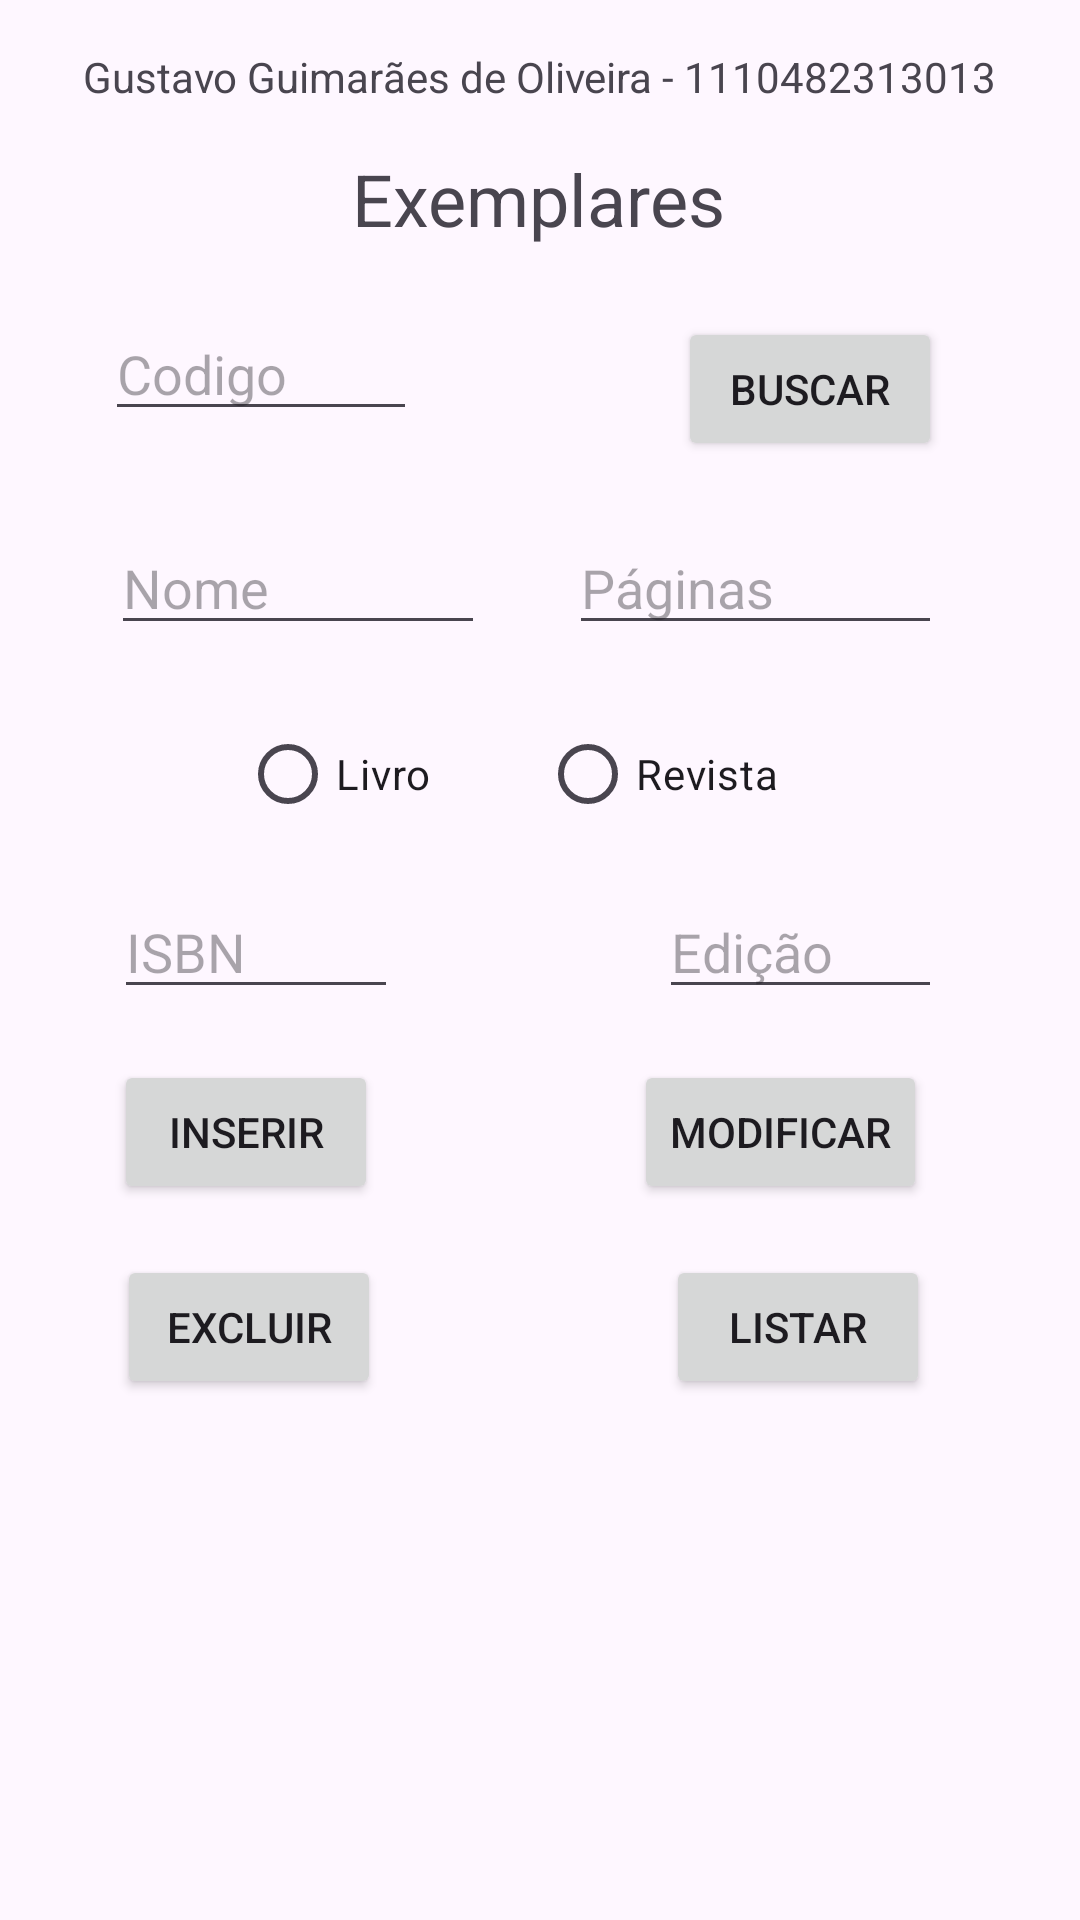

Write the Android layout XML for this screen, with the resource values it uses.
<!-- AndroidManifest.xml: application theme Theme.Atividade14_01 -->
<!-- res/layout/fragment_exemplares.xml -->
<?xml version="1.0" encoding="utf-8"?>
<androidx.constraintlayout.widget.ConstraintLayout xmlns:android="http://schemas.android.com/apk/res/android"
    xmlns:app="http://schemas.android.com/apk/res-auto"
    xmlns:tools="http://schemas.android.com/tools"
    android:id="@+id/frameLayout4"
    android:layout_width="match_parent"
    android:layout_height="match_parent"
    tools:context=".ExemplaresFragment">

    <TextView
        android:id="@+id/tvRaName3"
        android:layout_width="wrap_content"
        android:layout_height="wrap_content"
        android:layout_marginTop="16dp"
        android:text="@string/my_name_ra"
        app:layout_constraintEnd_toEndOf="parent"
        app:layout_constraintHorizontal_bias="0.5"
        app:layout_constraintStart_toStartOf="parent"
        app:layout_constraintTop_toTopOf="parent" />

    <TextView
        android:id="@+id/tv_alugueis3"
        android:layout_width="wrap_content"
        android:layout_height="wrap_content"
        android:layout_marginTop="15dp"
        android:text="@string/tv_exemplares"
        android:textSize="24sp"
        app:layout_constraintEnd_toEndOf="parent"
        app:layout_constraintHorizontal_bias="0.498"
        app:layout_constraintStart_toStartOf="parent"
        app:layout_constraintTop_toBottomOf="@+id/tvRaName3" />

    <Button
        android:id="@+id/btnBuscarExemplar"
        android:layout_width="wrap_content"
        android:layout_height="wrap_content"
        android:layout_marginEnd="46dp"
        android:layout_marginBottom="20dp"
        android:text="@string/btn_buscarExemplar"
        app:layout_constraintBottom_toTopOf="@+id/etQtdPaginas"
        app:layout_constraintEnd_toEndOf="parent"
        app:layout_constraintStart_toEndOf="@+id/etCodigoExemplar" />

    <EditText
        android:id="@+id/etCodigoExemplar"
        android:layout_width="0dp"
        android:layout_height="wrap_content"
        android:layout_marginStart="35dp"
        android:layout_marginTop="20dp"
        android:layout_marginEnd="87dp"
        android:ems="10"
        android:hint="@string/et_codigo"
        android:inputType="numberSigned"
        app:layout_constraintEnd_toStartOf="@+id/btnBuscarExemplar"
        app:layout_constraintStart_toStartOf="parent"
        app:layout_constraintTop_toBottomOf="@+id/tv_alugueis3" />

    <EditText
        android:id="@+id/etQtdPaginas"
        android:layout_width="0dp"
        android:layout_height="wrap_content"
        android:layout_marginEnd="46dp"
        android:layout_marginBottom="19dp"
        android:ems="10"
        android:hint="@string/et_qtdPaginas"
        android:inputType="text"
        app:layout_constraintBottom_toTopOf="@+id/radioGroup"
        app:layout_constraintEnd_toEndOf="parent"
        app:layout_constraintStart_toEndOf="@+id/etNomeExemplar" />

    <EditText
        android:id="@+id/etNomeExemplar"
        android:layout_width="0dp"
        android:layout_height="wrap_content"
        android:layout_marginStart="37dp"
        android:layout_marginEnd="28dp"
        android:ems="10"
        android:hint="@string/et_nomeExemplar"
        android:inputType="text"
        app:layout_constraintBaseline_toBaselineOf="@+id/etQtdPaginas"
        app:layout_constraintEnd_toStartOf="@+id/etQtdPaginas"
        app:layout_constraintStart_toStartOf="parent" />

    <RadioGroup
        android:id="@+id/radioGroup"
        android:layout_width="wrap_content"
        android:layout_height="wrap_content"
        android:layout_marginBottom="13dp"
        android:orientation="horizontal"
        app:layout_constraintBottom_toTopOf="@+id/etIsbnIssn"
        app:layout_constraintEnd_toEndOf="parent"
        app:layout_constraintStart_toStartOf="parent">

        <RadioButton
            android:id="@+id/rb_livro"
            android:layout_width="100dp"
            android:layout_height="wrap_content"
            android:text="@string/rb_livro" />

        <RadioButton
            android:id="@+id/rb_revista"
            android:layout_width="100dp"
            android:layout_height="wrap_content"
            android:text="@string/rb_revista" />
    </RadioGroup>

    <EditText
        android:id="@+id/etEdicao"
        android:layout_width="0dp"
        android:layout_height="wrap_content"
        android:layout_marginTop="13dp"
        android:layout_marginEnd="46dp"
        android:ems="10"
        android:hint="@string/et_edicao"
        android:inputType="text"
        app:layout_constraintEnd_toEndOf="parent"
        app:layout_constraintStart_toEndOf="@+id/etIsbnIssn"
        app:layout_constraintTop_toBottomOf="@+id/radioGroup" />

    <EditText
        android:id="@+id/etIsbnIssn"
        android:layout_width="0dp"
        android:layout_height="wrap_content"
        android:layout_marginStart="38dp"
        android:layout_marginTop="295dp"
        android:layout_marginEnd="87dp"
        android:ems="10"
        android:hint="@string/et_isbn"
        android:inputType="text"
        app:layout_constraintEnd_toStartOf="@+id/etEdicao"
        app:layout_constraintStart_toStartOf="parent"
        app:layout_constraintTop_toTopOf="parent" />

    <Button
        android:id="@+id/btnModificarExemplar"
        android:layout_width="wrap_content"
        android:layout_height="wrap_content"
        android:layout_marginTop="17dp"
        android:layout_marginEnd="1dp"
        android:text="@string/btn_modificarAluno"
        app:layout_constraintEnd_toEndOf="@+id/btnListarExemplar"
        app:layout_constraintTop_toBottomOf="@+id/etEdicao" />

    <Button
        android:id="@+id/btnInserirExemplar"
        android:layout_width="wrap_content"
        android:layout_height="wrap_content"
        android:layout_marginTop="17dp"
        android:text="@string/btn_inserirAluno"
        app:layout_constraintStart_toStartOf="@+id/etIsbnIssn"
        app:layout_constraintTop_toBottomOf="@+id/etIsbnIssn" />

    <Button
        android:id="@+id/btnListarExemplar"
        android:layout_width="wrap_content"
        android:layout_height="wrap_content"
        android:layout_marginTop="17dp"
        android:layout_marginEnd="50dp"
        android:text="@string/btn_listarAluno"
        app:layout_constraintEnd_toEndOf="parent"
        app:layout_constraintTop_toBottomOf="@+id/btnModificarExemplar" />

    <Button
        android:id="@+id/btnExcluirExemplar"
        android:layout_width="wrap_content"
        android:layout_height="wrap_content"
        android:layout_marginStart="1dp"
        android:layout_marginTop="17dp"
        android:text="@string/btn_excluirAluno"
        app:layout_constraintStart_toStartOf="@+id/btnInserirExemplar"
        app:layout_constraintTop_toBottomOf="@+id/btnInserirExemplar" />

    <TextView
        android:id="@+id/tvListarExemplar"
        android:layout_width="0dp"
        android:layout_height="0dp"
        android:layout_marginStart="45dp"
        android:layout_marginTop="29dp"
        android:layout_marginEnd="45dp"
        android:layout_marginBottom="16dp"
        android:scrollbars="vertical"
        app:layout_constraintBottom_toBottomOf="parent"
        app:layout_constraintEnd_toEndOf="parent"
        app:layout_constraintStart_toStartOf="parent"
        app:layout_constraintTop_toBottomOf="@+id/btnExcluirExemplar" />

</androidx.constraintlayout.widget.ConstraintLayout>
<!-- resources referenced by this layout -->
<resources>
  <string name="btn_buscarExemplar">Buscar</string>
  <string name="btn_excluirAluno">Excluir</string>
  <string name="btn_inserirAluno">Inserir</string>
  <string name="btn_listarAluno">Listar</string>
  <string name="btn_modificarAluno">Modificar</string>
  <string name="et_codigo">Codigo</string>
  <string name="et_edicao">Edição</string>
  <string name="et_isbn">ISBN</string>
  <string name="et_nomeExemplar">Nome</string>
  <string name="et_qtdPaginas">Páginas</string>
  <string name="my_name_ra">Gustavo Guimarães de Oliveira - 1110482313013</string>
  <string name="rb_livro">Livro</string>
  <string name="rb_revista">Revista</string>
  <string name="tv_exemplares">Exemplares</string>
  <style name="Theme.Atividade14_01" parent="Base.Theme.Atividade14_01" />
  <style name="Base.Theme.Atividade14_01" parent="Theme.Material3.DayNight">
          
          
      </style>
</resources>
